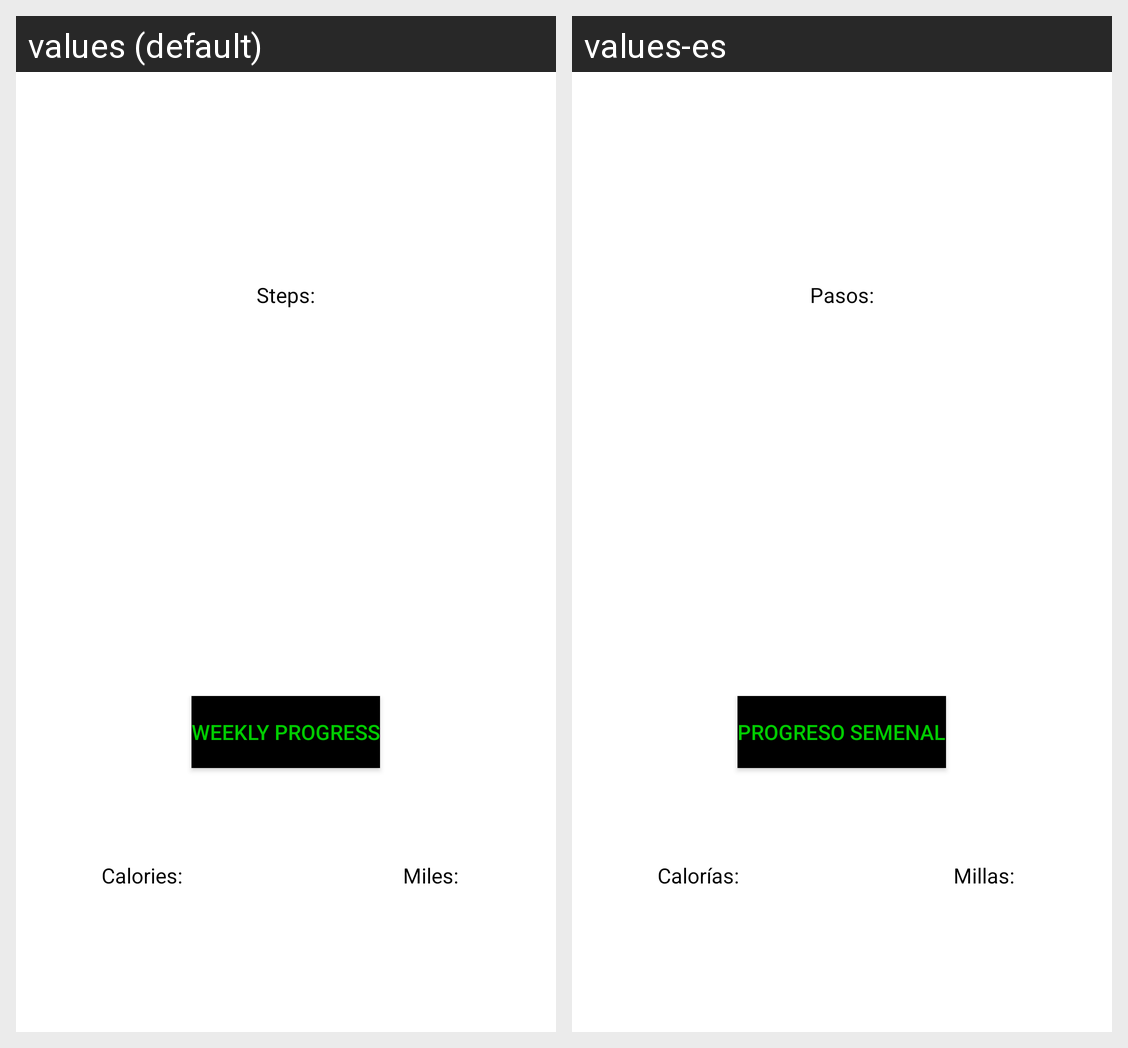

Strings drawn on this Android screen and how each of the app's shown locales translates them:
Android screen res/layout/fragment_home.xml rendered under 2 locales, left to right: values (default), values-es. Device: Nexus 5 (rendered at 1080×1920; each locale shown at half size, 540×960, under a caption strip naming it); theme AppTheme.
Strings drawn on this screen, with the default value and each locale's value (text and hints the layout hard-codes, and strings that could not be matched under every locale, appear in the picture but are not listed):

text_steps
  values: Steps:
  values-es: Pasos:

text_calories
  values: Calories:
  values-es: Calorías:

text_Distance
  values: Miles:
  values-es: Millas:

button_weekly_progress
  values: Weekly Progress
  values-es: Progreso Semenal
